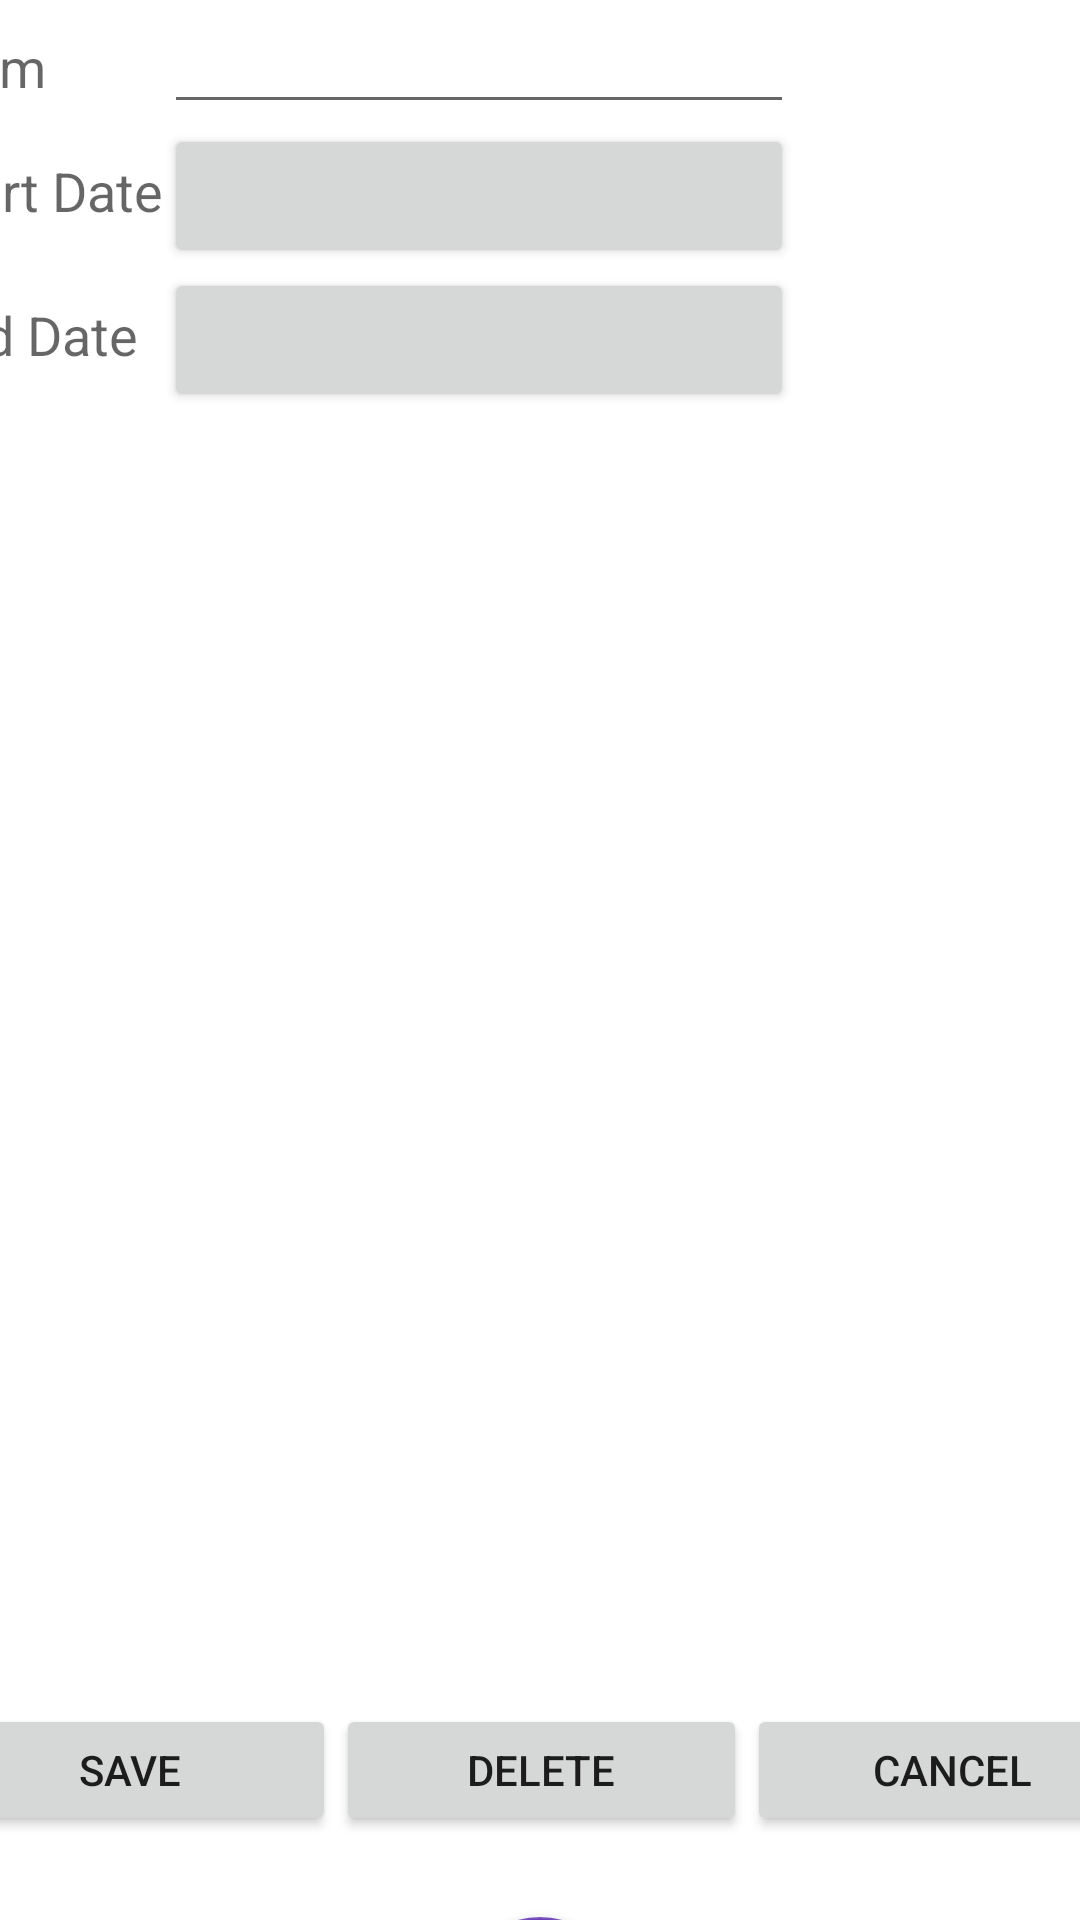

The Android layout XML behind this screen, and the referenced resources:
<!-- AndroidManifest.xml: application theme Theme.StudentProgressApp -->
<!-- res/layout/activity_term_detail20.xml -->
<?xml version="1.0" encoding="utf-8"?>
<androidx.constraintlayout.widget.ConstraintLayout xmlns:android="http://schemas.android.com/apk/res/android"
    xmlns:app="http://schemas.android.com/apk/res-auto"
    xmlns:tools="http://schemas.android.com/tools"
    android:layout_width="match_parent"
    android:layout_height="match_parent">

    <TableLayout
        android:id="@+id/tableLayout20"
        android:layout_width="412dp"
        android:layout_height="141dp"
        app:layout_constraintEnd_toEndOf="parent"
        app:layout_constraintStart_toStartOf="parent"
        app:layout_constraintTop_toTopOf="parent">

        <TableRow
            android:layout_width="match_parent"
            android:layout_height="match_parent">

            <TextView
                android:id="@+id/textViewTerm"
                android:layout_width="wrap_content"
                android:layout_height="wrap_content"
                android:text="@string/term_name"
                android:textAppearance="@style/TextAppearance.AppCompat.Medium" />

            <EditText
                android:id="@+id/textTermNameBox"
                android:layout_width="wrap_content"
                android:layout_height="wrap_content"
                android:ems="10"
                android:inputType="textPersonName" />

        </TableRow>

        <TableRow
            android:layout_width="match_parent"
            android:layout_height="match_parent">

            <TextView
                android:id="@+id/textViewSD"
                android:layout_width="wrap_content"
                android:layout_height="wrap_content"
                android:text="@string/start_date"
                android:textAppearance="@style/TextAppearance.AppCompat.Medium" />

            <Button
                android:id="@+id/StartDatePickerBtn"
                android:layout_width="wrap_content"
                android:layout_height="wrap_content"
                android:onClick="startDatePicker"
                android:textColor="#FFFFFF" />
        </TableRow>

        <TableRow
            android:layout_width="match_parent"
            android:layout_height="match_parent">

            <TextView
                android:id="@+id/textViewED"
                android:layout_width="wrap_content"
                android:layout_height="wrap_content"
                android:text="@string/end_date"
                android:textAppearance="@style/TextAppearance.AppCompat.Medium" />

            <Button
                android:id="@+id/EndDatePickerBtn"
                android:layout_width="wrap_content"
                android:layout_height="wrap_content"
                android:onClick="endDatePicker"
                android:textColor="#FFFFFF" />
        </TableRow>

    </TableLayout>

    <LinearLayout
        android:id="@+id/linearLayout20"
        android:layout_width="411dp"
        android:layout_height="44dp"
        android:layout_marginTop="1dp"
        android:orientation="horizontal"
        app:layout_constraintEnd_toEndOf="parent"
        app:layout_constraintStart_toStartOf="parent"
        app:layout_constraintTop_toBottomOf="@+id/termClassView">

        <Button
            android:id="@+id/SaveAssessmentBtn"
            android:layout_width="wrap_content"
            android:layout_height="wrap_content"
            android:layout_weight="1"
            android:onClick="saveTerm"
            android:text="@string/save"
            android:textAppearance="@style/TextAppearance.AppCompat.Body2" />

        <Button
            android:id="@+id/DeleteAssessmentBtn"
            android:layout_width="wrap_content"
            android:layout_height="wrap_content"
            android:layout_weight="1"
            android:onClick="deleteTerm"
            android:text="@string/delete"
            android:textAppearance="@style/TextAppearance.AppCompat.Body2"
            tools:ignore="onClick" />

        <Button
            android:id="@+id/CancelAssessmentBtn"
            android:layout_width="wrap_content"
            android:layout_height="wrap_content"
            android:layout_weight="1"
            android:onClick="cancelTerm"
            android:text="@string/cancel"
            android:textAppearance="@style/TextAppearance.AppCompat.Body2" />
    </LinearLayout>

    <androidx.recyclerview.widget.RecyclerView
        android:id="@+id/termClassView"
        android:layout_width="409dp"
        android:layout_height="425dp"
        android:layout_marginStart="1dp"
        android:layout_marginTop="1dp"
        android:layout_marginEnd="1dp"
        app:layout_constraintEnd_toEndOf="parent"
        app:layout_constraintStart_toStartOf="parent"
        app:layout_constraintTop_toBottomOf="@+id/tableLayout20" />

    <com.google.android.material.floatingactionbutton.FloatingActionButton
        android:id="@+id/floatingActionButtonAdd"
        android:layout_width="wrap_content"
        android:layout_height="wrap_content"
        android:layout_marginTop="27dp"
        android:clickable="true"
        android:contentDescription="@string/add_button"
        android:onClick="addClass"
        app:backgroundTint="#673AB7"
        app:layout_constraintEnd_toEndOf="parent"
        app:layout_constraintStart_toStartOf="parent"
        app:layout_constraintTop_toBottomOf="@+id/linearLayout20"
        app:srcCompat="@drawable/ic_add_menu" />
</androidx.constraintlayout.widget.ConstraintLayout>
<!-- resources referenced by this layout -->
<resources>
  <!-- drawable ic_add_menu (drawable) -->
  <vector android:height="24dp" android:tint="#371BB3"
      android:viewportHeight="24" android:viewportWidth="24"
      android:width="24dp" xmlns:android="http://schemas.android.com/apk/res/android">
      <path android:fillColor="@android:color/white" android:pathData="M19,13h-6v6h-2v-6H5v-2h6V5h2v6h6v2z"/>
  </vector>
  <string name="add_button">Add Button</string>
  <string name="cancel">CANCEL</string>
  <string name="delete">DELETE</string>
  <string name="end_date">End Date</string>
  <string name="save">SAVE</string>
  <string name="start_date">Start Date</string>
  <string name="term_name">Term</string>
  <style name="Theme.StudentProgressApp" parent="Theme.MaterialComponents.DayNight.DarkActionBar">
          
          <item name="colorPrimary">@color/purple_500</item>
          <item name="colorPrimaryVariant">@color/purple_700</item>
          <item name="colorOnPrimary">@color/white</item>
          
          <item name="colorSecondary">@color/teal_200</item>
          <item name="colorSecondaryVariant">@color/teal_700</item>
          <item name="colorOnSecondary">@color/black</item>
          
          <item name="android:statusBarColor">?attr/colorPrimaryVariant</item>
          
      </style>
  <!-- not gathered from this repository: default colours our renderer supplied (Android Studio template values) -->
  <color name="purple_500">#FF6200EE</color>
  <color name="purple_700">#FF3700B3</color>
  <color name="teal_200">#FF03DAC5</color>
  <color name="teal_700">#FF018786</color>
  <color name="black">#FF000000</color>
  <color name="white">#FFFFFFFF</color>
</resources>
